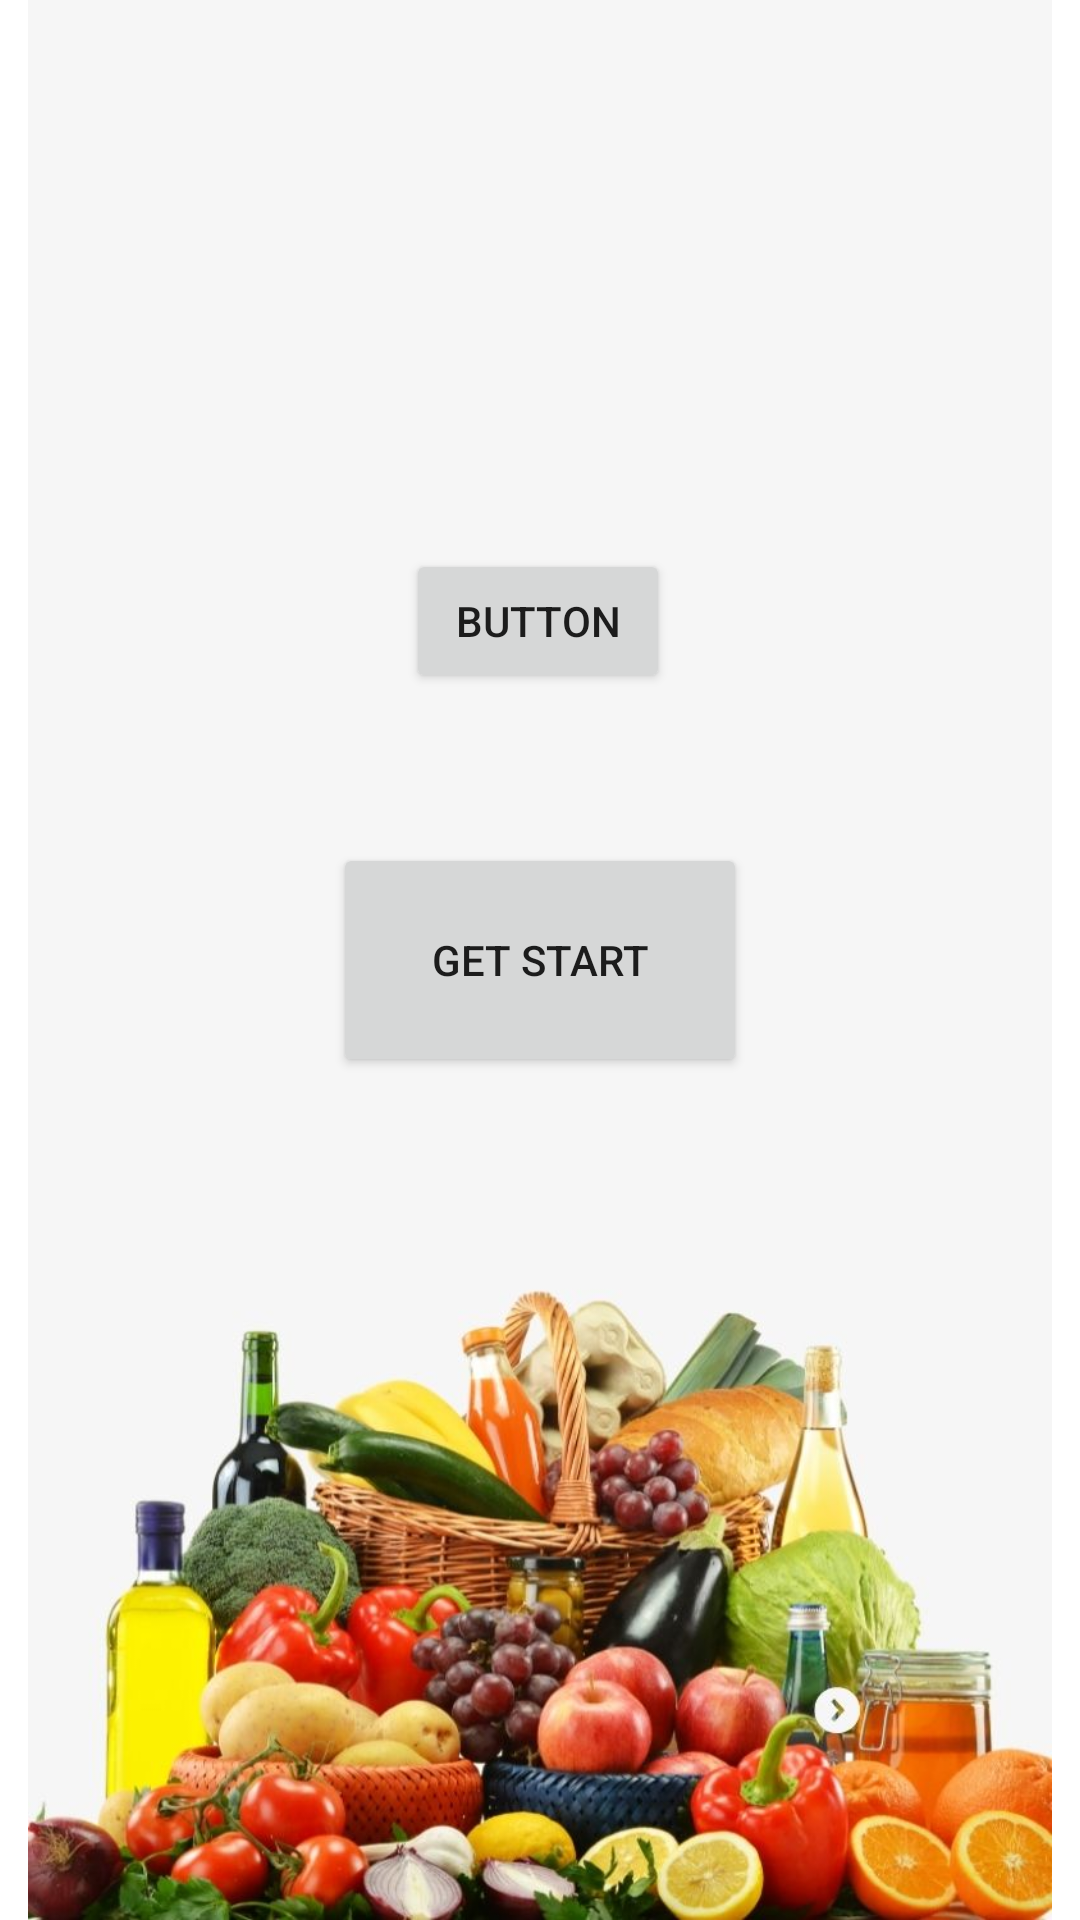

Produce the Android XML layout that renders to this screen, including the resource entries it uses.
<!-- AndroidManifest.xml: application theme Theme.MobileApplication -->
<!-- res/layout/activity_main.xml -->
<?xml version="1.0" encoding="utf-8"?>
<androidx.constraintlayout.widget.ConstraintLayout xmlns:android="http://schemas.android.com/apk/res/android"
    xmlns:app="http://schemas.android.com/apk/res-auto"
    xmlns:tools="http://schemas.android.com/tools"
    android:layout_width="match_parent"
    android:layout_height="match_parent"
    tools:context="activities.MainActivity">

    <Button
        android:id="@+id/getStartbtn"
        android:layout_width="138dp"
        android:layout_height="78dp"
        android:text="@string/Get_Start"
        app:layout_constraintBottom_toBottomOf="parent"
        app:layout_constraintEnd_toEndOf="parent"
        app:layout_constraintStart_toStartOf="parent"
        app:layout_constraintTop_toTopOf="parent" />

    <ImageView
        android:id="@+id/imageView"
        android:layout_width="wrap_content"
        android:layout_height="wrap_content"
        app:layout_constraintBottom_toBottomOf="parent"
        app:layout_constraintEnd_toEndOf="parent"
        app:layout_constraintHorizontal_bias="0.0"
        app:layout_constraintStart_toStartOf="parent"
        app:layout_constraintTop_toTopOf="parent"
        app:layout_constraintVertical_bias="0.0"
        app:srcCompat="@drawable/et" />


    <Button
        android:id="@+id/button"
        android:layout_width="wrap_content"
        android:layout_height="wrap_content"
        android:text="Button"
        app:layout_constraintBottom_toBottomOf="parent"
        app:layout_constraintEnd_toEndOf="parent"
        app:layout_constraintHorizontal_bias="0.498"
        app:layout_constraintStart_toStartOf="parent"
        app:layout_constraintTop_toTopOf="parent"
        app:layout_constraintVertical_bias="0.309" />
</androidx.constraintlayout.widget.ConstraintLayout>
<!-- resources referenced by this layout -->
<resources>
  <!-- drawable et: jpg bitmap (drawable, 86406 bytes) -->
  <string name="Get_Start">Get Start</string>
  <style name="Theme.MobileApplication" parent="Theme.MaterialComponents.DayNight.DarkActionBar">
          
          <item name="colorPrimary">@color/purple_500</item>
          <item name="colorPrimaryVariant">@color/purple_700</item>
          <item name="colorOnPrimary">@color/white</item>
          
          <item name="colorSecondary">@color/teal_200</item>
          <item name="colorSecondaryVariant">@color/teal_700</item>
          <item name="colorOnSecondary">@color/black</item>
          
          <item name="android:statusBarColor" tools:targetApi="l">?attr/colorPrimaryVariant</item>
          
      </style>
  <color name="purple_500">#55552b</color>
  <color name="purple_700">#55552b</color>
  <color name="white">#FFFFFFFF</color>
  <color name="teal_200">#99994d</color>
  <color name="teal_700">#55552b</color>
  <color name="black">#FF000000</color>
</resources>
